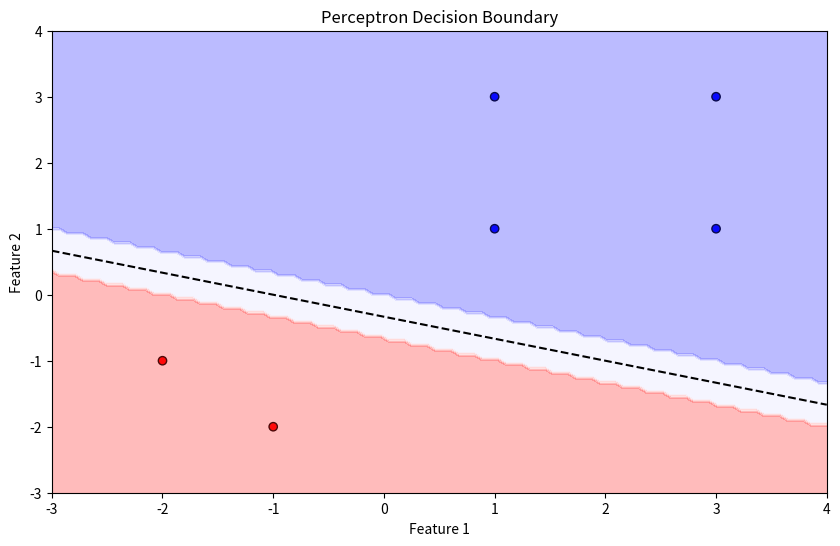

Write the Python code that produced this figure.
# %%
import numpy as np
import matplotlib.pyplot as plt

class Perceptron:
    def __init__(self, S, T, weights=None, bias=None, learning_rate=0.01,
                 n_iter=1000, umbral=0.5):
        
        self.S = S
        self.T = T
        self.weights = weights
        self.bias = bias
        self.learning_rate = learning_rate
        self.n_iter = n_iter
        self.umbral = umbral
        
        self.Wi = []
        self.Bi = []
        self.MSEi = []
        self.Malos = []

    def _activation_function(self, jane):
        if jane > self.umbral:
            return 1
        elif abs(jane) <= self.umbral:
            return 0
        else:
            return -1

    def fit(self):

        S = self.S
        T = self.T
        
        n_samples, n_features = S.shape

        # Inicializar pesos y bias
        if self.weights is None:
            self.weights = np.zeros(n_features)
        if self.bias is None:
            self.bias = 0

        # Step 1. While stopping condition false
        while self.n_iter:
            # Step 2. For each training pair (s : t)
            for si, ti in zip(S, T):
                # Step 3. Set activations of input units
                # Step 4. Compute response of output unit
                jane = np.dot(si, self.weights) + self.bias
                y = self._activation_function(jane)

                weights_old = self.weights.copy()
                bias_old = self.bias

                #Step 5. Update weights and bias if an error occurred for this pattern. 
                # If y ̸= t:
                if y != ti:
                    self.weights = self.weights + self.learning_rate * ti * si
                    self.bias = self.bias + self.learning_rate * ti

                # Almacenar el historial
                self.Wi.append(self.weights.copy())
                self.Bi.append(self.bias)
                self.MSEi.append((ti - y)**2)
                if y != ti:
                    self.Malos.append((si, ti, jane, y))

            # Step 6. Test stopping condition:
            self.n_iter -= 1
            if not np.any(self.weights != weights_old) and self.bias == bias_old:
                break

        return self

    # Función para graficar los datos y el hiperplano
    def plot_decision_boundary(self):
        
        S = self.S
        T = self.T
        Wi = self.Wi
        Bi = self.Bi
        MSEi = self.MSEi
        Malos = self.Malos

        plt.figure(figsize=(10, 6))
        plt.scatter(S[:, 0], S[:, 1], c=T, cmap='bwr', edgecolors='k')

        x_min, x_max = S[:, 0].min() - 1, S[:, 0].max() + 1
        y_min, y_max = S[:, 1].min() - 1, S[:, 1].max() + 1

        xx, yy = np.meshgrid(np.linspace(x_min, x_max, 100),
                             np.linspace(y_min, y_max, 100))
        Z = np.zeros(xx.shape)
        for i in range(xx.shape[0]):
            for j in range(xx.shape[1]):
                jane = np.dot([xx[i, j], yy[i, j]], self.weights) + self.bias
                Z[i, j] = self._activation_function(jane)

        # plot the line of the decision xi wi + b = 0
        plt.plot([x_min, x_max], [(-self.bias - self.weights[0] * x_min) / self.weights[1],
                                   (-self.bias - self.weights[0] * x_max) / self.weights[1]],
                 color='k', linestyle='--')

        plt.contourf(xx, yy, Z, alpha=0.3, cmap='bwr')
        plt.xlabel('Feature 1')
        plt.ylabel('Feature 2')
        plt.title('Perceptron Decision Boundary')
        plt.show()


# %%
# Datos de entrada 
S = np.array([[1, 3],
            [3, 3],
            [1, 1],
            [3, 1],
            [-2, -1],
            [-1, -2]])

T = np.array([-1, -1, -1, -1, 1, 1])  # Salidas esperadas

# Crear y entrenar el perceptrón
p = Perceptron(S, T, learning_rate=0.5, n_iter=10, umbral=0.5)
p.fit()

# Mostrar pesos y bias finales
print("Pesos finales:", p.weights)
print("Bias final:", p.bias)

# Probar el perceptrón con los mismos datos de entrada
for si in S:
    jane = np.dot(si, p.weights) + p.bias
    y = p._activation_function(jane)
    print(f"Entrada: {si}, Salida: {y}")

p.plot_decision_boundary()

# %%

# %%
